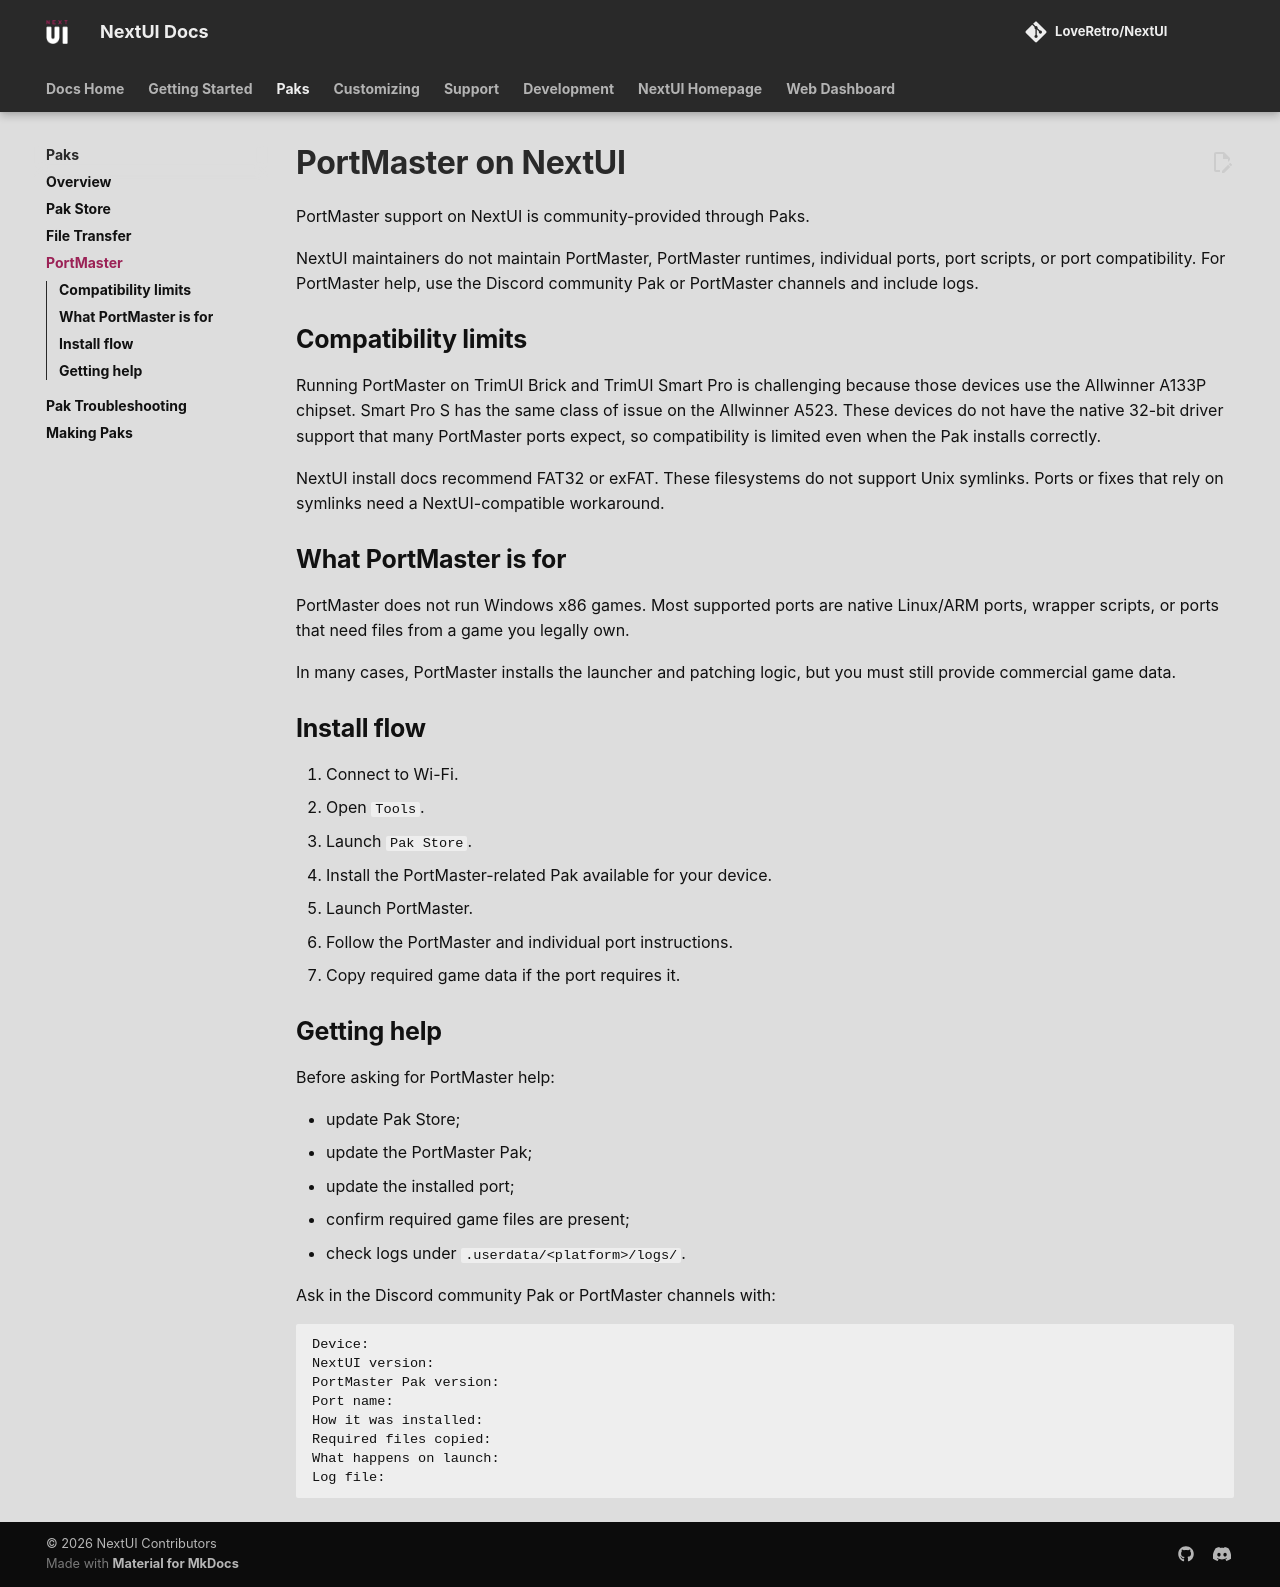

repository: LoveRetro/nextui-docs · page: paks/portmaster/index.html · generator: mkdocs

# PortMaster on NextUI

PortMaster support on NextUI is community-provided through Paks.

NextUI maintainers do not maintain PortMaster, PortMaster runtimes, individual ports, port scripts, or port compatibility. For PortMaster help, use the Discord community Pak or PortMaster channels and include logs.

## Compatibility limits

Running PortMaster on TrimUI Brick and TrimUI Smart Pro is challenging because those devices use the Allwinner A133P chipset. Smart Pro S has the same class of issue on the Allwinner A523. These devices do not have the native 32-bit driver support that many PortMaster ports expect, so compatibility is limited even when the Pak installs correctly.

NextUI install docs recommend FAT32 or exFAT. These filesystems do not support Unix symlinks. Ports or fixes that rely on symlinks need a NextUI-compatible workaround.

## What PortMaster is for

PortMaster does not run Windows x86 games. Most supported ports are native Linux/ARM ports, wrapper scripts, or ports that need files from a game you legally own.

In many cases, PortMaster installs the launcher and patching logic, but you must still provide commercial game data.

## Install flow

1. Connect to Wi-Fi.
2. Open `Tools`.
3. Launch `Pak Store`.
4. Install the PortMaster-related Pak available for your device.
5. Launch PortMaster.
6. Follow the PortMaster and individual port instructions.
7. Copy required game data if the port requires it.

## Getting help

Before asking for PortMaster help:

- update Pak Store;
- update the PortMaster Pak;
- update the installed port;
- confirm required game files are present;
- check logs under `.userdata/<platform>/logs/`.

Ask in the Discord community Pak or PortMaster channels with:

```text
Device:
NextUI version:
PortMaster Pak version:
Port name:
How it was installed:
Required files copied:
What happens on launch:
Log file:
```
